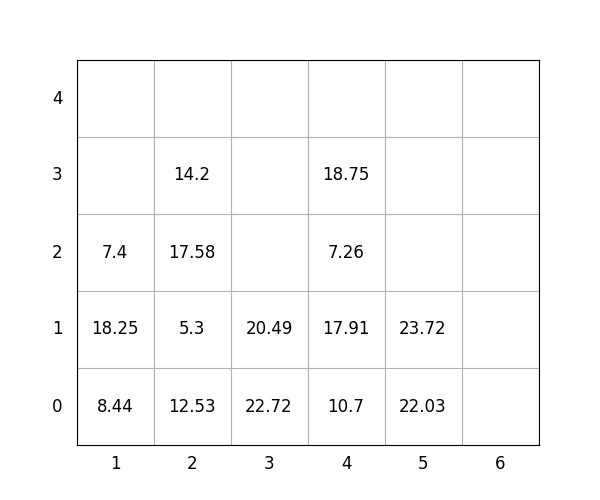

The file beside this chart, header and first rows:
idx, loc_x, loc_y, loc_z, weight, group, score, seq, reloc, size(ft)
1, 3, 0, 0, 22.72, 2, 222.7, 0, 1.0, 20
2, 5, 0, 0, 22.03, 0, 22.03, 0, 0, 20
3, 5, 0, 1, 23.72, 3, 323.7, 0, 1.0, 20
4, 2, 0, 0, 12.53, 0, 12.53, 1, 0, 20
5, 2, 0, 1, 5.3, 2, 205.3, 2, 1, 20
6, 2, 0, 2, 17.58, 1, 117.6, 3, 1, 20
7, 1, 0, 0, 8.44, 0, 8.44, 4, 1.0, 20
8, 2, 0, 3, 14.2, 2, 214.2, 5, 1, 20
9, 4, 0, 0, 10.7, 1, 110.7, 6, 1.0, 20
10, 4, 0, 1, 17.91, 1, 117.9, 7, 1.0, 20
11, 4, 0, 2, 7.26, 1, 107.3, 8, 1.0, 20
12, 3, 0, 1, 20.49, 3, 320.5, 9, 1.0, 20
13, 4, 0, 3, 18.75, 1, 118.8, 10, 1.0, 20
14, 1, 0, 1, 18.25, 0, 18.25, 11, 1.0, 20
15, 1, 0, 2, 7.4, 0, 7.4, 12, 1.0, 20
